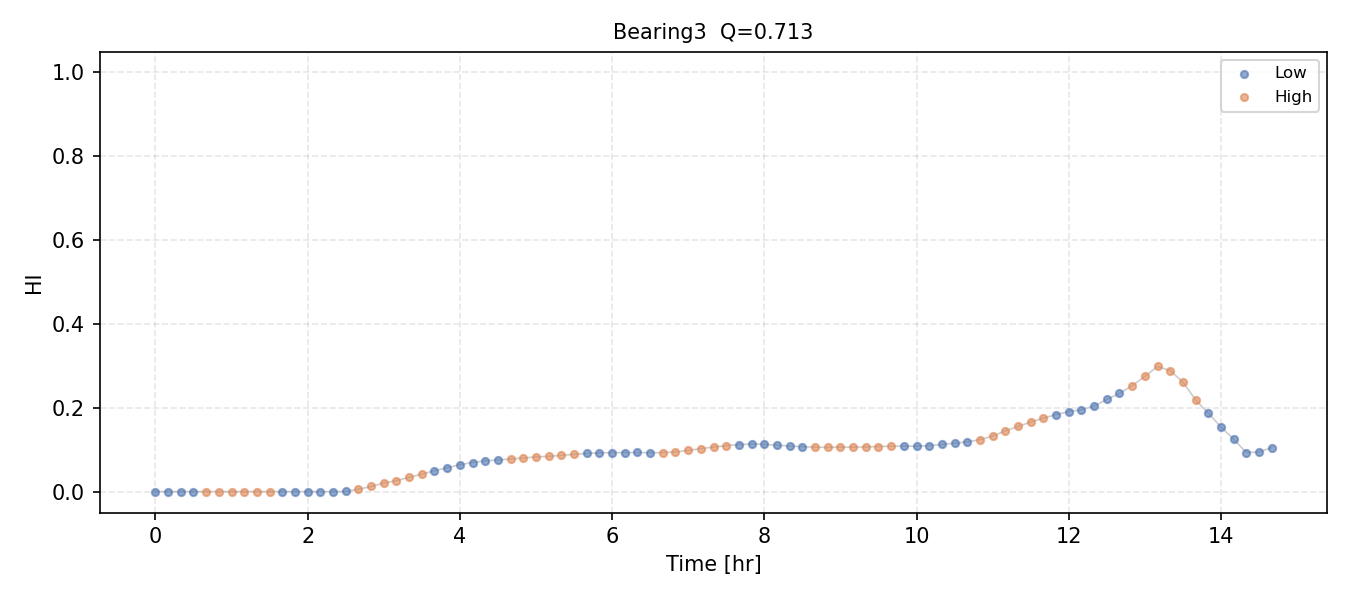

Data behind this chart, as committed beside it:
HI, regime
0.0, 0
0.0, 0
0.0, 0
0.0, 0
0.0, 1
0.0, 1
0.0, 1
0.0, 1
0.0, 1
0.0, 1
0.0, 0
0.0, 0
0.0, 0
0.0, 0
0.0, 0
0.0004056, 0
0.005658, 1
0.01236, 1
0.02037, 1
0.02627, 1
0.03394, 1
0.04168, 1
0.04981, 0
0.05689, 0
0.06428, 0
0.06946, 0
0.07346, 0
0.07546, 0
0.0778, 1
0.0801, 1
0.08296, 1
0.08398, 1
0.08654, 1
0.08886, 1
0.09106, 0
0.09248, 0
0.093, 0
0.09311, 0
0.0934, 0
0.09278, 0
0.09291, 1
0.09471, 1
0.0984, 1
0.1025, 1
0.1063, 1
0.1096, 1
0.1122, 0
0.1136, 0
0.1129, 0
0.1107, 0
0.1088, 0
0.1071, 0
0.106, 1
0.1055, 1
0.1063, 1
0.106, 1
0.1065, 1
0.1075, 1
0.1082, 1
0.1085, 0
... 29 more rows
